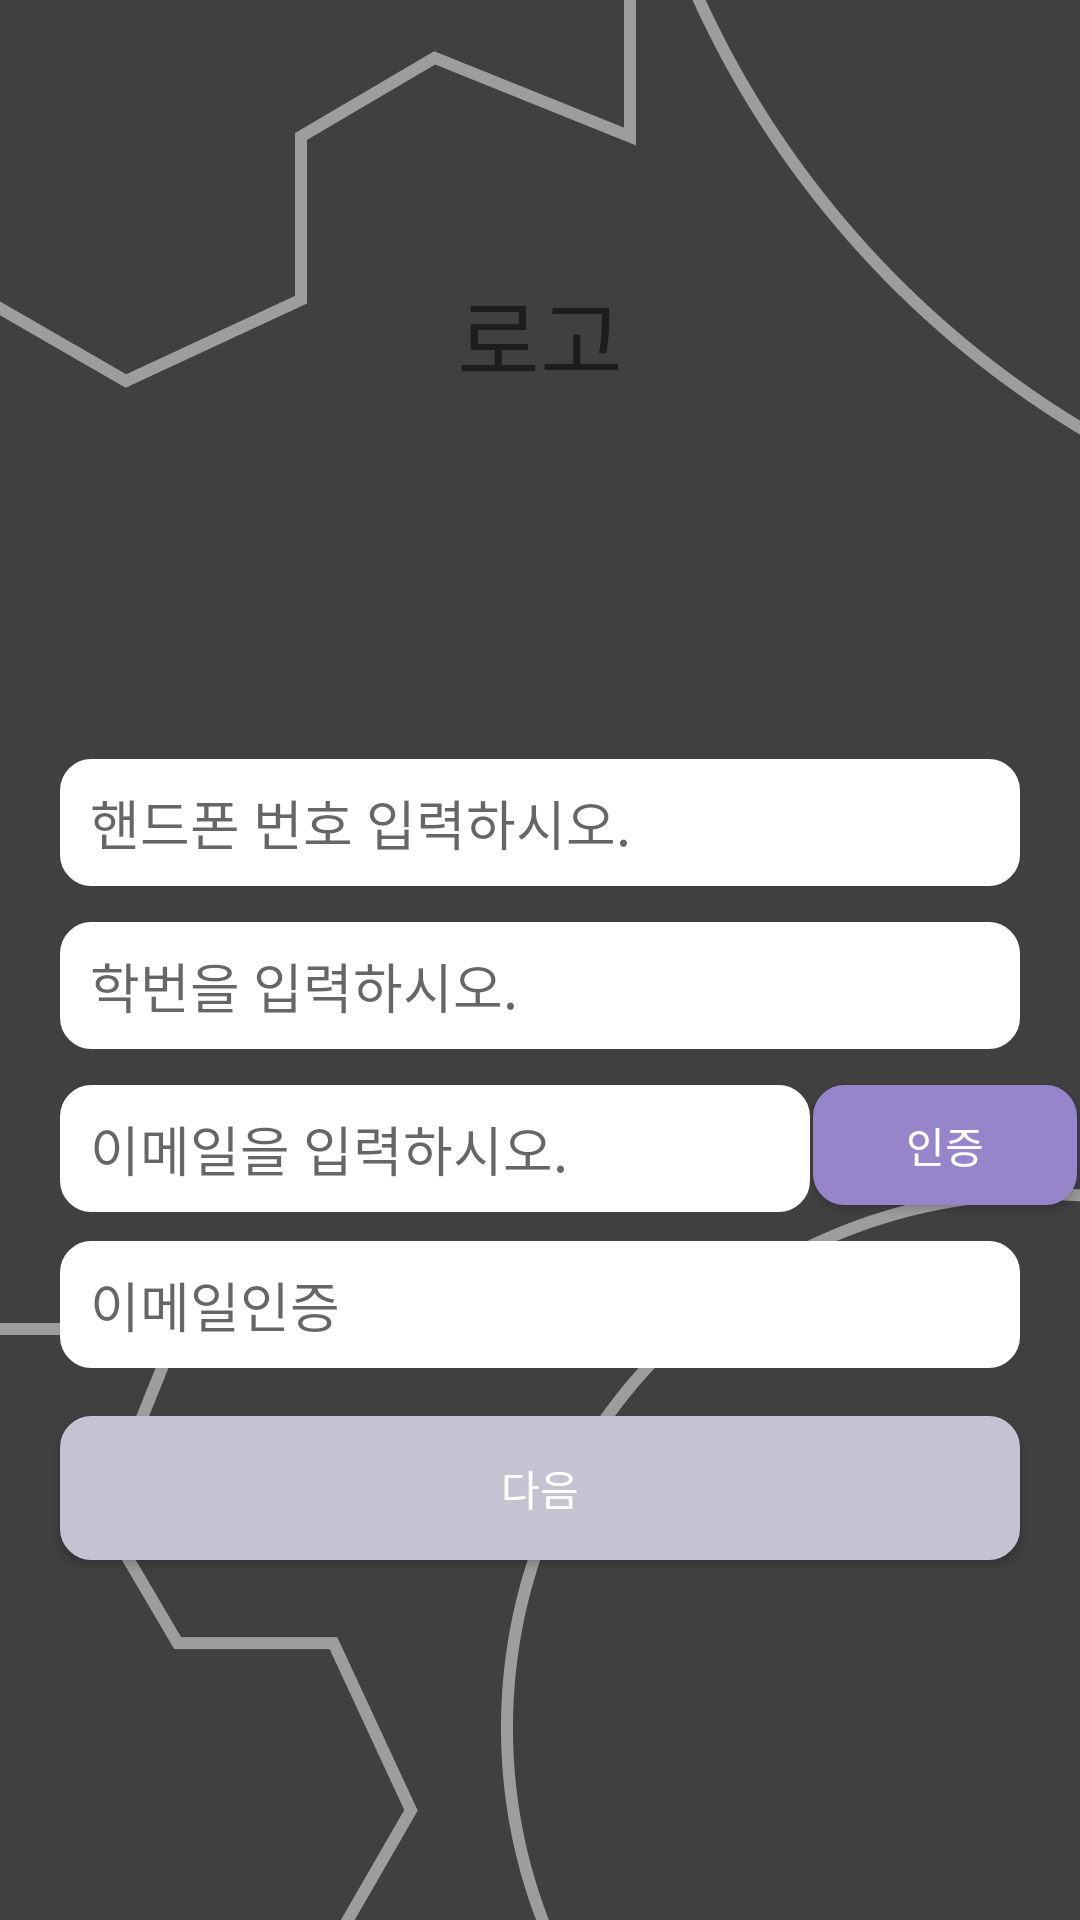

Android layout source for this screen:
<!-- AndroidManifest.xml: application theme Theme.Ocr -->
<!-- res/layout/activity_register3.xml -->
<?xml version="1.0" encoding="utf-8"?>
<androidx.constraintlayout.widget.ConstraintLayout xmlns:android="http://schemas.android.com/apk/res/android"
    xmlns:app="http://schemas.android.com/apk/res-auto"
    xmlns:tools="http://schemas.android.com/tools"
    android:layout_width="match_parent"
    android:background="@drawable/loginbackground"
    android:layout_height="match_parent"
    tools:context=".Register3">

    <TextView
        android:id="@+id/textView"
        android:layout_width="match_parent"
        android:layout_height="wrap_content"
        android:layout_gravity="center"
        android:gravity="center"
        android:text="로고"
        android:textSize="30sp"
        app:layout_constraintBottom_toTopOf="@+id/userphonenum"
        app:layout_constraintTop_toTopOf="parent"
        app:layout_constraintVertical_bias="0.429"
        tools:layout_editor_absoluteX="0dp" />

    <EditText
        android:id="@+id/userphonenum"
        android:layout_width="match_parent"
        android:layout_height="wrap_content"
        android:layout_marginHorizontal="20dp"
        android:layout_marginBottom="12dp"

        android:background="@drawable/loginbackgrounddrawable"
        android:hint="핸드폰 번호 입력하시오."
        android:paddingHorizontal="10dp"
        android:paddingVertical="8dp"
        app:layout_constraintBottom_toTopOf="@+id/userstudentid"
        tools:layout_editor_absoluteX="9dp" />


    <EditText

        android:id="@+id/userstudentid"
        android:layout_width="match_parent"
        android:layout_height="wrap_content"
        android:layout_marginHorizontal="20dp"
        android:layout_marginBottom="12dp"
        android:background="@drawable/loginbackgrounddrawable"
        android:hint="학번을 입력하시오."
        android:paddingHorizontal="10dp"
        android:paddingVertical="8dp"
        app:layout_constraintBottom_toTopOf="@+id/useremail"
        tools:layout_editor_absoluteX="20dp" />

    <Button
        android:id="@+id/emailcertifiedbtn"
        android:layout_width="wrap_content"
        android:layout_height="40dp"
        android:background="@drawable/loginbackgrounddrawablebuttonemail"
        android:text="인증"
        android:textColor="#ffffff"
        app:layout_constraintBottom_toTopOf="@+id/emailCertified"
        app:layout_constraintEnd_toEndOf="parent"
        app:layout_constraintStart_toEndOf="@+id/useremail"
        app:layout_constraintTop_toBottomOf="@+id/userstudentid" />

    <EditText

        android:id="@+id/useremail"
        android:layout_width="250dp"
        android:layout_height="wrap_content"
        android:layout_marginHorizontal="20dp"
        android:layout_marginBottom="68dp"
        android:background="@drawable/loginbackgrounddrawable"
        android:hint="이메일을 입력하시오."
        android:paddingHorizontal="10dp"
        android:paddingVertical="8dp"
        app:layout_constraintBottom_toTopOf="@+id/btn_register_next"
        app:layout_constraintEnd_toEndOf="parent"
        app:layout_constraintHorizontal_bias="0.0"
        app:layout_constraintStart_toStartOf="parent" />




    <EditText
        android:id="@+id/emailCertified"
        android:layout_width="match_parent"
        android:layout_height="wrap_content"
        android:layout_marginHorizontal="20dp"
        android:background="@drawable/loginbackgrounddrawable"
        android:paddingHorizontal="10dp"
        android:paddingVertical="8dp"
        android:hint="이메일인증"
        app:layout_constraintBottom_toTopOf="@+id/btn_register_next"
        app:layout_constraintTop_toBottomOf="@+id/useremail"
        app:layout_constraintVertical_bias="0.375"
        tools:layout_editor_absoluteX="24dp" />

    <Button
        android:id="@+id/btn_register_next"
        android:layout_width="match_parent"
        android:layout_height="wrap_content"
        android:layout_marginHorizontal="20dp"
        android:layout_marginBottom="120dp"
        android:background="@drawable/loginbackgrounddrawablebutton"
        android:fontFamily="@font/notosanskrbold"
        android:text="다음"
        android:textColor="#ffffff"
        app:layout_constraintBottom_toBottomOf="parent"
        tools:layout_editor_absoluteX="16dp" />

</androidx.constraintlayout.widget.ConstraintLayout>
<!-- resources referenced by this layout -->
<resources>
  <!-- drawable loginbackground: png bitmap (drawable, 36200 bytes) -->
  <!-- drawable loginbackgrounddrawable (drawable) -->
  <?xml version="1.0" encoding="utf-8"?>
  <selector xmlns:android="http://schemas.android.com/apk/res/android">
  
      <item>
  
          <shape android:shape="rectangle">
  
              <stroke android:color="#ffffff" android:width="1dp"/>
              <solid android:color="#ffffff"/>
              <corners android:radius="10dp"/>
              
          </shape>
      </item>
  
  </selector>
  <!-- drawable loginbackgrounddrawablebutton (drawable) -->
  <?xml version="1.0" encoding="utf-8"?>
  <selector xmlns:android="http://schemas.android.com/apk/res/android">
      <item>
          <shape android:shape="rectangle">
              <stroke android:color="#C6C2D1" android:width="1dp"/>
              <solid android:color="#C6C2D1"/>
              <corners android:radius="10dp"/>
          </shape>
      </item>
  </selector>
  <!-- drawable loginbackgrounddrawablebuttonemail (drawable-v24) -->
  <?xml version="1.0" encoding="utf-8"?>
  <selector xmlns:android="http://schemas.android.com/apk/res/android">
  
      <item>
  
          <shape android:shape="rectangle">
  
              <stroke android:color="#9785CB" android:width="1dp"/>
              <solid android:color="#9785CB"/>
              <corners android:radius="10dp"/>
              
          </shape>
      </item>
  
  </selector>
  <style name="Theme.Ocr" parent="Theme.AppCompat.Light.NoActionBar">
          
          <item name="colorPrimary">@color/purple_500</item>
          <item name="colorPrimaryVariant">@color/purple_700</item>
          <item name="colorOnPrimary">@color/white</item>
          
          <item name="colorSecondary">@color/teal_200</item>
          <item name="colorSecondaryVariant">@color/teal_700</item>
          <item name="colorOnSecondary">@color/black</item>
          
          <item name="android:statusBarColor" tools:targetApi="l">?attr/colorPrimaryVariant</item>
          
          <item name="windowNoTitle">true</item>
          <item name="android:windowFullscreen">true</item>
      </style>
  <!-- not gathered from this repository: default colours our renderer supplied (Android Studio template values) -->
  <color name="purple_500">#FF6200EE</color>
  <color name="purple_700">#FF3700B3</color>
  <color name="teal_200">#FF03DAC5</color>
  <color name="teal_700">#FF018786</color>
  <color name="black">#FF000000</color>
  <color name="white">#FFFFFFFF</color>
</resources>
